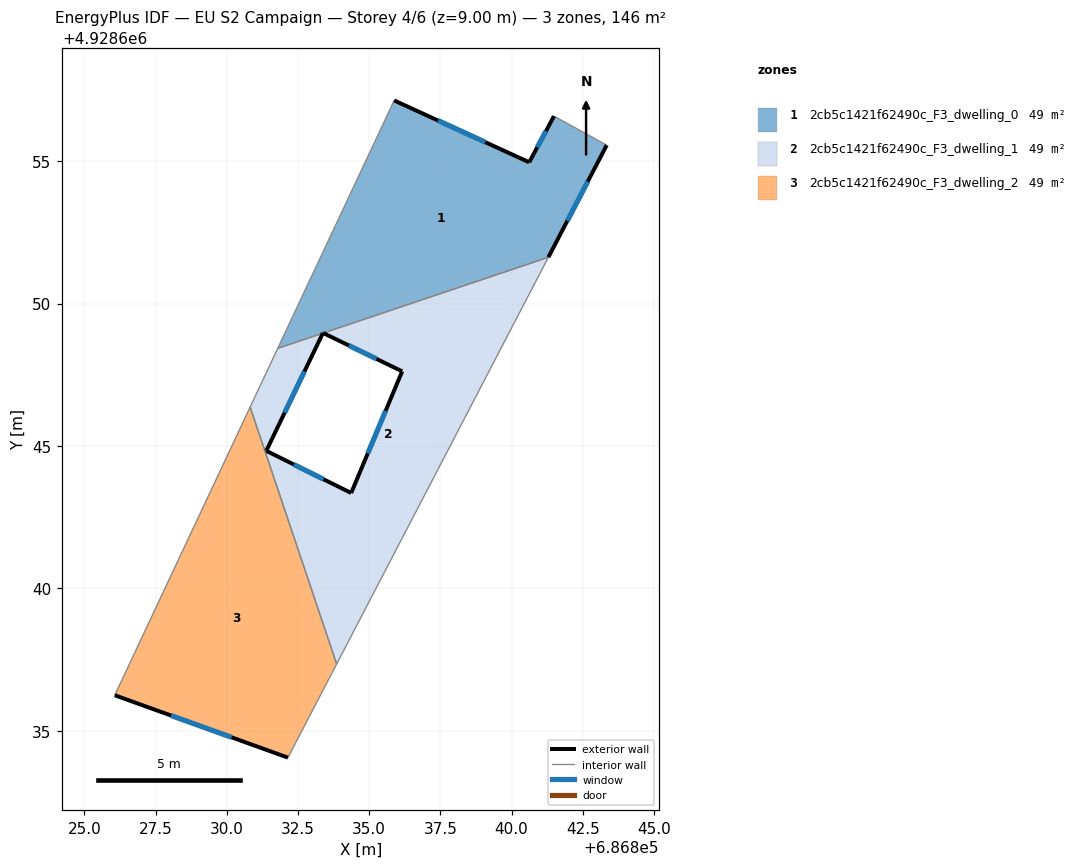
=== STOREY PLAN SPEC (per zone: floor XY polygon, exterior-wall plan segments, windows/doors) ===
zone 1: 2cb5c1421f62490c_F3_dwelling_0  (48.7 m²)
  floor: (686841.29, 4928651.63) (686843.34, 4928655.56) (686841.49, 4928656.58) (686840.62, 4928654.96) (686835.88, 4928657.13) (686831.79, 4928648.43) (686833.37, 4928648.96) (686833.38, 4928648.97) (686833.39, 4928648.97)
  exterior wall: (686843.34, 4928655.56) – (686841.29, 4928651.63)  [4.4 m]
    window: (686842.67, 4928654.28) – (686841.96, 4928652.91)  [1.6 m²]
  exterior wall: (686833.39, 4928648.97) – (686833.38, 4928648.97)  [0.0 m]
  exterior wall: (686833.38, 4928648.97) – (686833.37, 4928648.96)  [0.0 m]
  exterior wall: (686835.88, 4928657.13) – (686840.62, 4928654.96)  [5.2 m]
    window: (686837.42, 4928656.43) – (686839.08, 4928655.67)  [1.9 m²]
  exterior wall: (686840.62, 4928654.96) – (686841.49, 4928656.58)  [1.8 m]
    window: (686840.90, 4928655.49) – (686841.21, 4928656.05)  [0.7 m²]
  interior walls: 4
zone 2: 2cb5c1421f62490c_F3_dwelling_1  (48.7 m²)
  floor: (686833.86, 4928637.35) (686841.29, 4928651.63) (686833.39, 4928648.97) (686836.16, 4928647.62) (686834.37, 4928643.35) (686831.39, 4928644.83) (686833.37, 4928648.96) (686831.79, 4928648.43) (686830.82, 4928646.37)
  exterior wall: (686833.37, 4928648.96) – (686831.39, 4928644.83)  [4.6 m]
    window: (686832.73, 4928647.62) – (686832.03, 4928646.17)  [1.7 m²]
  exterior wall: (686831.39, 4928644.83) – (686834.37, 4928643.35)  [3.3 m]
    window: (686832.36, 4928644.35) – (686833.40, 4928643.83)  [1.2 m²]
  exterior wall: (686834.37, 4928643.35) – (686836.16, 4928647.62)  [4.6 m]
    window: (686834.95, 4928644.74) – (686835.58, 4928646.23)  [1.7 m²]
  exterior wall: (686836.16, 4928647.62) – (686833.39, 4928648.97)  [3.1 m]
    window: (686835.26, 4928648.06) – (686834.29, 4928648.53)  [1.1 m²]
  interior walls: 5
zone 3: 2cb5c1421f62490c_F3_dwelling_2  (48.7 m²)
  floor: (686832.15, 4928634.06) (686833.86, 4928637.35) (686830.82, 4928646.37) (686826.07, 4928636.25)
  exterior wall: (686832.15, 4928634.06) – (686826.07, 4928636.25)  [6.5 m]
    window: (686830.17, 4928634.77) – (686828.05, 4928635.54)  [2.4 m²]
  interior walls: 3

=== DERIVED (storey summary) ===
Building: EU S2 Campaign
Storey: 4 of 6  (floor level z = 9.00 m)
Storey gross floor area: 146.0 m²
Zones on this storey: 3
  - 2cb5c1421f62490c_F3_dwelling_0: floor 48.7 m²; exterior wall 11.5 m (34.5 m²); 3 window(s) 4.2 m²; WWR 12.2%
  - 2cb5c1421f62490c_F3_dwelling_1: floor 48.7 m²; exterior wall 15.6 m (46.9 m²); 4 window(s) 5.7 m²; WWR 12.2%
  - 2cb5c1421f62490c_F3_dwelling_2: floor 48.7 m²; exterior wall 6.5 m (19.4 m²); 1 window(s) 2.4 m²; WWR 12.2%
Zone adjacency (shared interzone walls):
  - 2cb5c1421f62490c_F3_dwelling_0 ↔ 2cb5c1421f62490c_F3_dwelling_1
  - 2cb5c1421f62490c_F3_dwelling_1 ↔ 2cb5c1421f62490c_F3_dwelling_2